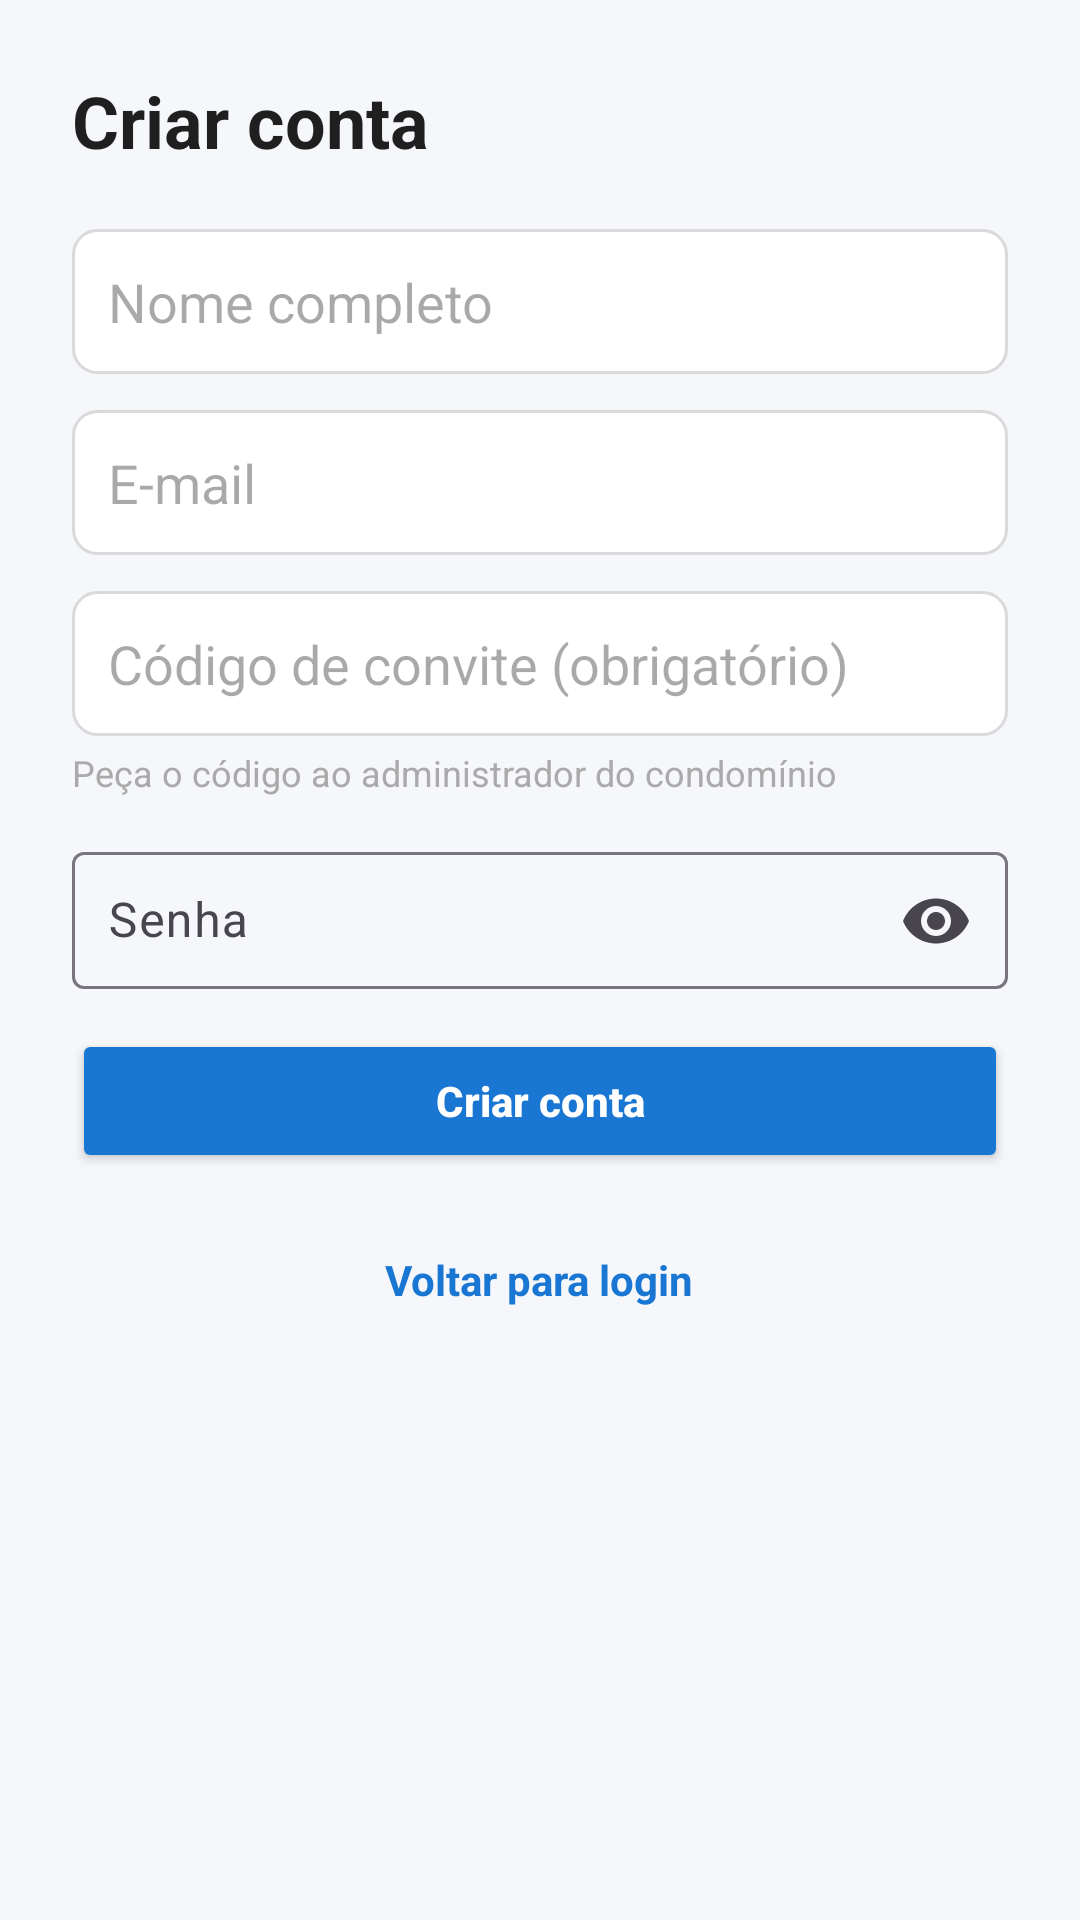

The Android layout XML behind this screen, and the referenced resources:
<!-- AndroidManifest.xml: application theme Theme.Jesyonkoli -->
<!-- res/layout/activity_register2.xml -->
<?xml version="1.0" encoding="utf-8"?>
<LinearLayout xmlns:android="http://schemas.android.com/apk/res/android"
    android:layout_width="match_parent"
    android:layout_height="match_parent"
    xmlns:app="http://schemas.android.com/apk/res-auto"
    android:orientation="vertical"
    android:padding="24dp"
    android:background="#F5F7FA">

    <TextView
        android:layout_width="wrap_content"
        android:layout_height="wrap_content"
        android:text="Criar conta"
        android:textSize="24sp"
        android:textStyle="bold"
        android:textColor="#1F1F1F"
        android:layout_marginBottom="20dp" />

    <EditText
        android:id="@+id/etNome"
        android:layout_width="match_parent"
        android:layout_height="wrap_content"
        android:hint="Nome completo"
        android:inputType="textPersonName"
        android:layout_marginBottom="12dp"
        android:background="@drawable/edittext_bg"
        android:padding="12dp" />

    <EditText
        android:id="@+id/etEmail"
        android:layout_width="match_parent"
        android:layout_height="wrap_content"
        android:hint="E-mail"
        android:inputType="textEmailAddress"
        android:layout_marginBottom="12dp"
        android:background="@drawable/edittext_bg"
        android:padding="12dp" />

    <EditText
        android:id="@+id/etInvitationCode"
        android:layout_width="match_parent"
        android:layout_height="wrap_content"
        android:hint="Código de convite (obrigatório)"
        android:inputType="text"
        android:layout_marginBottom="4dp"
        android:background="@drawable/edittext_bg"
        android:padding="12dp"
        android:importantForAutofill="no" />

    <TextView
        android:id="@+id/tvInfoCodigo"
        android:layout_width="match_parent"
        android:layout_height="wrap_content"
        android:text="Peça o código ao administrador do condomínio"
        android:textSize="12sp"
        android:textColor="@android:color/darker_gray"
        android:layout_marginBottom="12dp"/>

    <com.google.android.material.textfield.TextInputLayout
        android:layout_width="match_parent"
        android:layout_height="wrap_content"
        android:hint="Senha"
        app:endIconMode="password_toggle"
        android:layout_marginBottom="12dp">

        <com.google.android.material.textfield.TextInputEditText
            android:id="@+id/etPassword"
            android:layout_width="match_parent"
            android:layout_height="wrap_content"
            android:inputType="textPassword"
            android:padding="12dp"/>

    </com.google.android.material.textfield.TextInputLayout>
    <ProgressBar
        android:id="@+id/progressBar"
        android:layout_width="wrap_content"
        android:layout_height="wrap_content"
        android:layout_gravity="center"
        android:visibility="gone"/>

    <Button
        android:id="@+id/btnGoRegister"
        android:layout_width="match_parent"
        android:layout_height="wrap_content"
        android:text="Criar conta"
        android:textAllCaps="false"
        android:textStyle="bold"
        android:backgroundTint="#1976D2"
        android:textColor="#FFFFFF"
        android:layout_marginBottom="10dp" />


    <TextView
        android:id="@+id/btnLogin"
        android:layout_width="wrap_content"
        android:layout_height="wrap_content"
        android:text="Voltar para login"
        android:textColor="@color/blue"
        android:textSize="14sp"
        android:textStyle="bold"
        android:layout_marginTop="16dp"
        android:layout_gravity="center"
        android:clickable="true"
        android:focusable="true"
        android:foreground="?attr/selectableItemBackgroundBorderless"/>


</LinearLayout>
<!-- resources referenced by this layout -->
<resources>
  <color name="blue">#1976D2</color>
  <!-- drawable edittext_bg (drawable) -->
  <shape xmlns:android="http://schemas.android.com/apk/res/android">
      <solid android:color="#FFFFFF"/>
      <corners android:radius="8dp"/>
      <stroke android:width="1dp" android:color="#DADADA"/>
  </shape>
  <style name="Theme.Jesyonkoli" parent="Base.Theme.Jesyonkoli" />
  <style name="Base.Theme.Jesyonkoli" parent="Theme.Material3.DayNight.NoActionBar">
          
          
      </style>
</resources>
